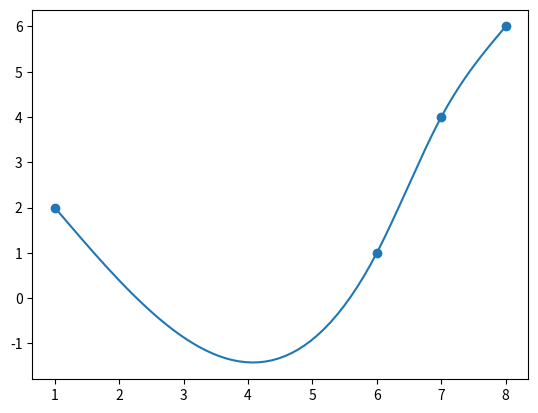

Python code for this plot:
import numpy as np
import matplotlib.pyplot as plt

x = x = np.sort(np.random.choice(range(10), size=4, replace=False)) # [x0, x1, x2, x3]
y = np.random.randint(0, 10, size=4) # [y0, y1, y2, y3]
h = np.zeros(3)
for i in range (3):
    h[i] = x[i+1]-x[i]


t = np.zeros(12) 
A = np.zeros((12, 12)) #12 eqns 12 unknowns [0 a0 1 b0 2 c0 3 d0 4 a1 5 b1 6 c1 7 d1 8 a2 9 b2 10 c2 11 d2]
row = 0

for i in range (3):
    A[row, 4*i] = 1
    t[row] = y[i]
    row +=1
    A[row, 4*i] = 1
    A[row, 4*i+1] = h[i]
    A[row, 4*i+2] = h[i]**2
    A[row, 4*i+3] = h[i]**3
    t[row] = y[i+1]
    row+=1

for i in range(1, 3):
    # b_{i-1} + 2c_{i-1}dx + 3d_{i-1}dx^2 - b_i = 0
    dx = h[i-1]
    A[row, 4*(i-1) + 1] = 1
    A[row, 4*(i-1) + 2] = 2*dx
    A[row, 4*(i-1) + 3] = 3*dx**2
    A[row, 4*i + 1] = -1
    row += 1

for i in range(1, 3):
    dx = h[i-1]

    # 2c_{i-1} + 6d_{i-1}dx - 2c_i = 0
    A[row, 4*(i-1) + 2] = 2
    A[row, 4*(i-1) + 3] = 6*dx

    A[row, 4*i + 2] = -2
    row += 1

# Natural boundary conditions
A[row, 2] = 2
row += 1
A[row, 10] = 2
A[row, 11] = 6*h[2]
row += 1

# Solving system of eqns
coeffs = np.linalg.solve(A, t)

print(coeffs)

def spline(i, xi):
    a = coeffs[4*i]
    b_ = coeffs[4*i + 1]
    c = coeffs[4*i + 2]
    d = coeffs[4*i + 3]

    dx = xi - x[i]   
    return a + b_*dx + c*dx**2 + d*dx**3

X, Y = [], []

for i in range(3):
  xi = np.linspace(x[i], x[i+1], 50)
  yi = spline(i, xi)
  X.extend(xi)
  Y.extend(yi)


plt.plot(X,Y,label="Spline Interpolation")
plt.scatter(x, y)
plt.show()
